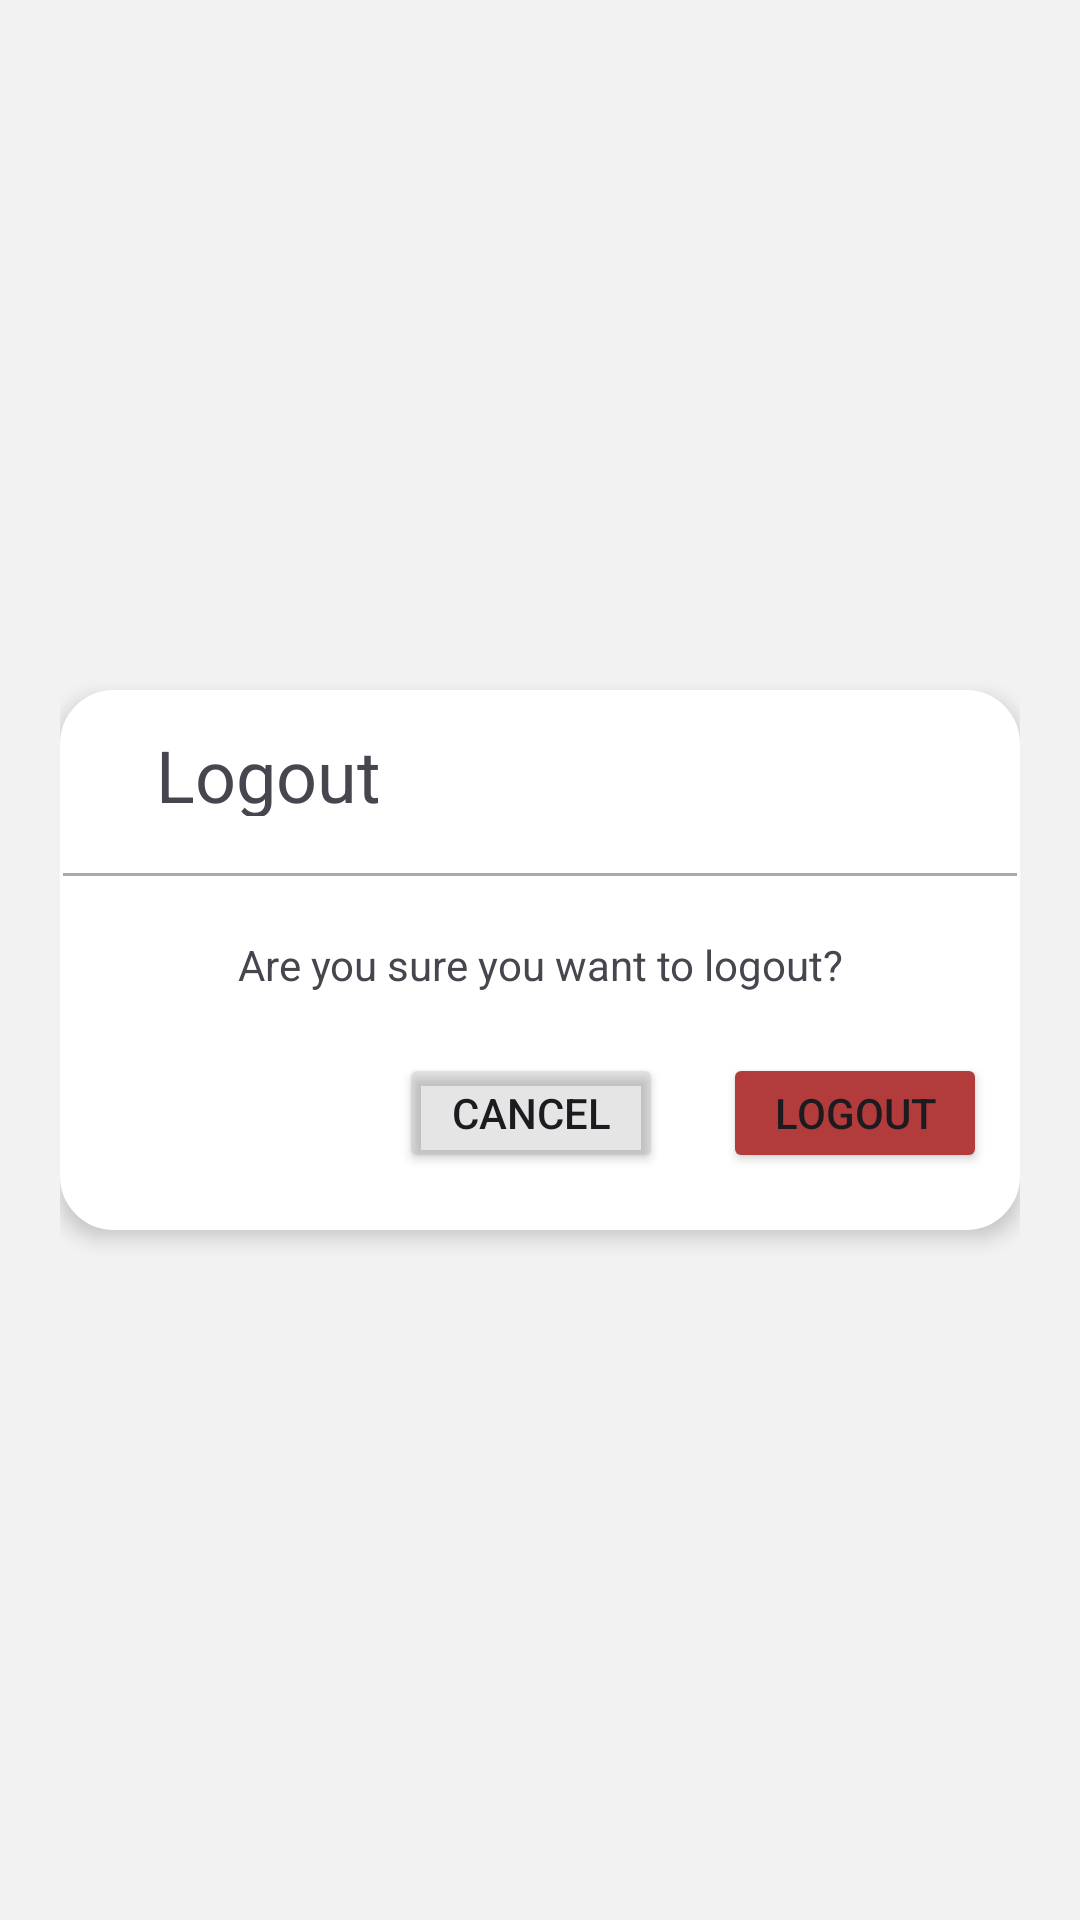

Here is an Android app screen rendered from its layout file. Give the layout XML and the strings, colors and styles it references.
<!-- AndroidManifest.xml: application theme Theme.StepSync -->
<!-- res/layout/activity_logout.xml -->
<?xml version="1.0" encoding="utf-8"?>
<LinearLayout xmlns:android="http://schemas.android.com/apk/res/android"
    xmlns:app="http://schemas.android.com/apk/res-auto"
    android:orientation="vertical"
    android:layout_width="match_parent"
    android:layout_height="match_parent"
    android:gravity="center"
    android:padding="20sp"
    android:background="@drawable/gradient_drawable">


    <LinearLayout
        android:layout_width="match_parent"
        android:layout_height="180sp"
        android:background="@drawable/placeholder_drawable"
        android:elevation="4sp"
        android:orientation="vertical">

        <LinearLayout
            android:layout_width="match_parent"
            android:layout_height="60sp"
            android:background="@drawable/placeholder_drawable"
            android:orientation="vertical">

            <TextView
                android:layout_width="wrap_content"
                android:layout_height="30sp"
                android:layout_marginVertical="10sp"
                android:layout_marginHorizontal="30sp"
                android:text="Logout"
                android:textSize="24sp"/>

        </LinearLayout>

        <View
            android:layout_width="match_parent"
            android:layout_height="1sp"
            android:background="@android:color/darker_gray"/>

        <TextView
            android:layout_width="match_parent"
            android:layout_height="wrap_content"
            android:gravity="center"
            android:layout_marginVertical="20sp"
            android:text="Are you sure you want to logout?"/>

       <LinearLayout
           android:layout_width="match_parent"
           android:layout_height="40sp"
           android:orientation="horizontal"
           android:gravity="right">

           <Button
               android:id="@+id/button_cancel"
               android:layout_width="wrap_content"
               android:layout_height="match_parent"
               android:backgroundTint="#40999999"
               android:text="Cancel"
               android:layout_marginHorizontal="10sp"/>
           <Button
               android:id="@+id/button_logout"
               android:layout_width="wrap_content"
               android:layout_height="match_parent"
               android:backgroundTint="#b23b3b"
               android:text="Logout"
               android:layout_marginHorizontal="10sp"/>

       </LinearLayout>

    </LinearLayout>

</LinearLayout>
<!-- resources referenced by this layout -->
<resources>
  <!-- drawable gradient_drawable (drawable) -->
  <?xml version = "1.0" encoding = "utf-8" ?>
  <shape
      android:shape = "rectangle"
      xmlns:android = "http://schemas.android.com/apk/res/android" >
  
      <gradient
          android:startColor = "#F2F2F2"
          android:centerColor="#F2F2F2"
          android:endColor = "#F2F2F2"
          android:angle = "1"
          android:type = "linear"/>
  
  
  
  
  
  
  
  </shape>
  <!-- drawable placeholder_drawable (drawable) -->
  <?xml version="1.0" encoding="UTF-8"?>
  <shape xmlns:android="http://schemas.android.com/apk/res/android">
  
      <stroke android:width="4dp"
          android:color="@color/card_background"/>
  
      <solid android:color="@color/card_background"/>
  
      <padding android:left="1dp"
          android:top="1dp"
          android:right="1dp"
          android:bottom="1dp"/>
  
      <corners android:radius="16dp" />
  </shape>
  <style name="Theme.StepSync" parent="Theme.Material3.DayNight.NoActionBar">
          
          <item name="colorPrimary">@color/primary_color</item>
          <item name="colorOnPrimary">@color/white</item>
          <item name="colorSurface">@color/background_color</item>
          <item name="colorOnSurface">@color/text_color</item>
          <item name="android:colorBackground">@color/background_color</item>
  
          
          <item name="buttonTint">@color/primary_color</item>
  
          
          <item name="bottomNavigationStyle">@style/Widget.App.BottomNavigationView</item>
  
          
          <item name="android:statusBarColor">@android:color/transparent</item>
          <item name="android:navigationBarColor">@android:color/transparent</item>
          <item name="android:windowLightStatusBar">true</item>
  
          
          <item name="toolbarStyle">@style/Widget.Material3.Toolbar</item>
      </style>
  <color name="card_background">#FFFFFF</color>
  <color name="primary_color">#5e17eb</color>
  <color name="white">#FFFFFFFF</color>
  <color name="background_color">#F8F9FA</color>
  <color name="text_color">#1A1A1A</color>
  <style name="Widget.App.BottomNavigationView" parent="Widget.Material3.BottomNavigationView">
          <item name="materialThemeOverlay">@style/ThemeOverlay.App.BottomNavigationView</item>
      </style>
  <style name="ThemeOverlay.App.BottomNavigationView" parent="">
          <item name="colorPrimary">@color/primary_color</item>
          <item name="colorSurface">@color/header_background</item>
          <item name="colorOnSurface">@color/text_color</item>
      </style>
  <color name="header_background">#F0F2F5</color>
</resources>
